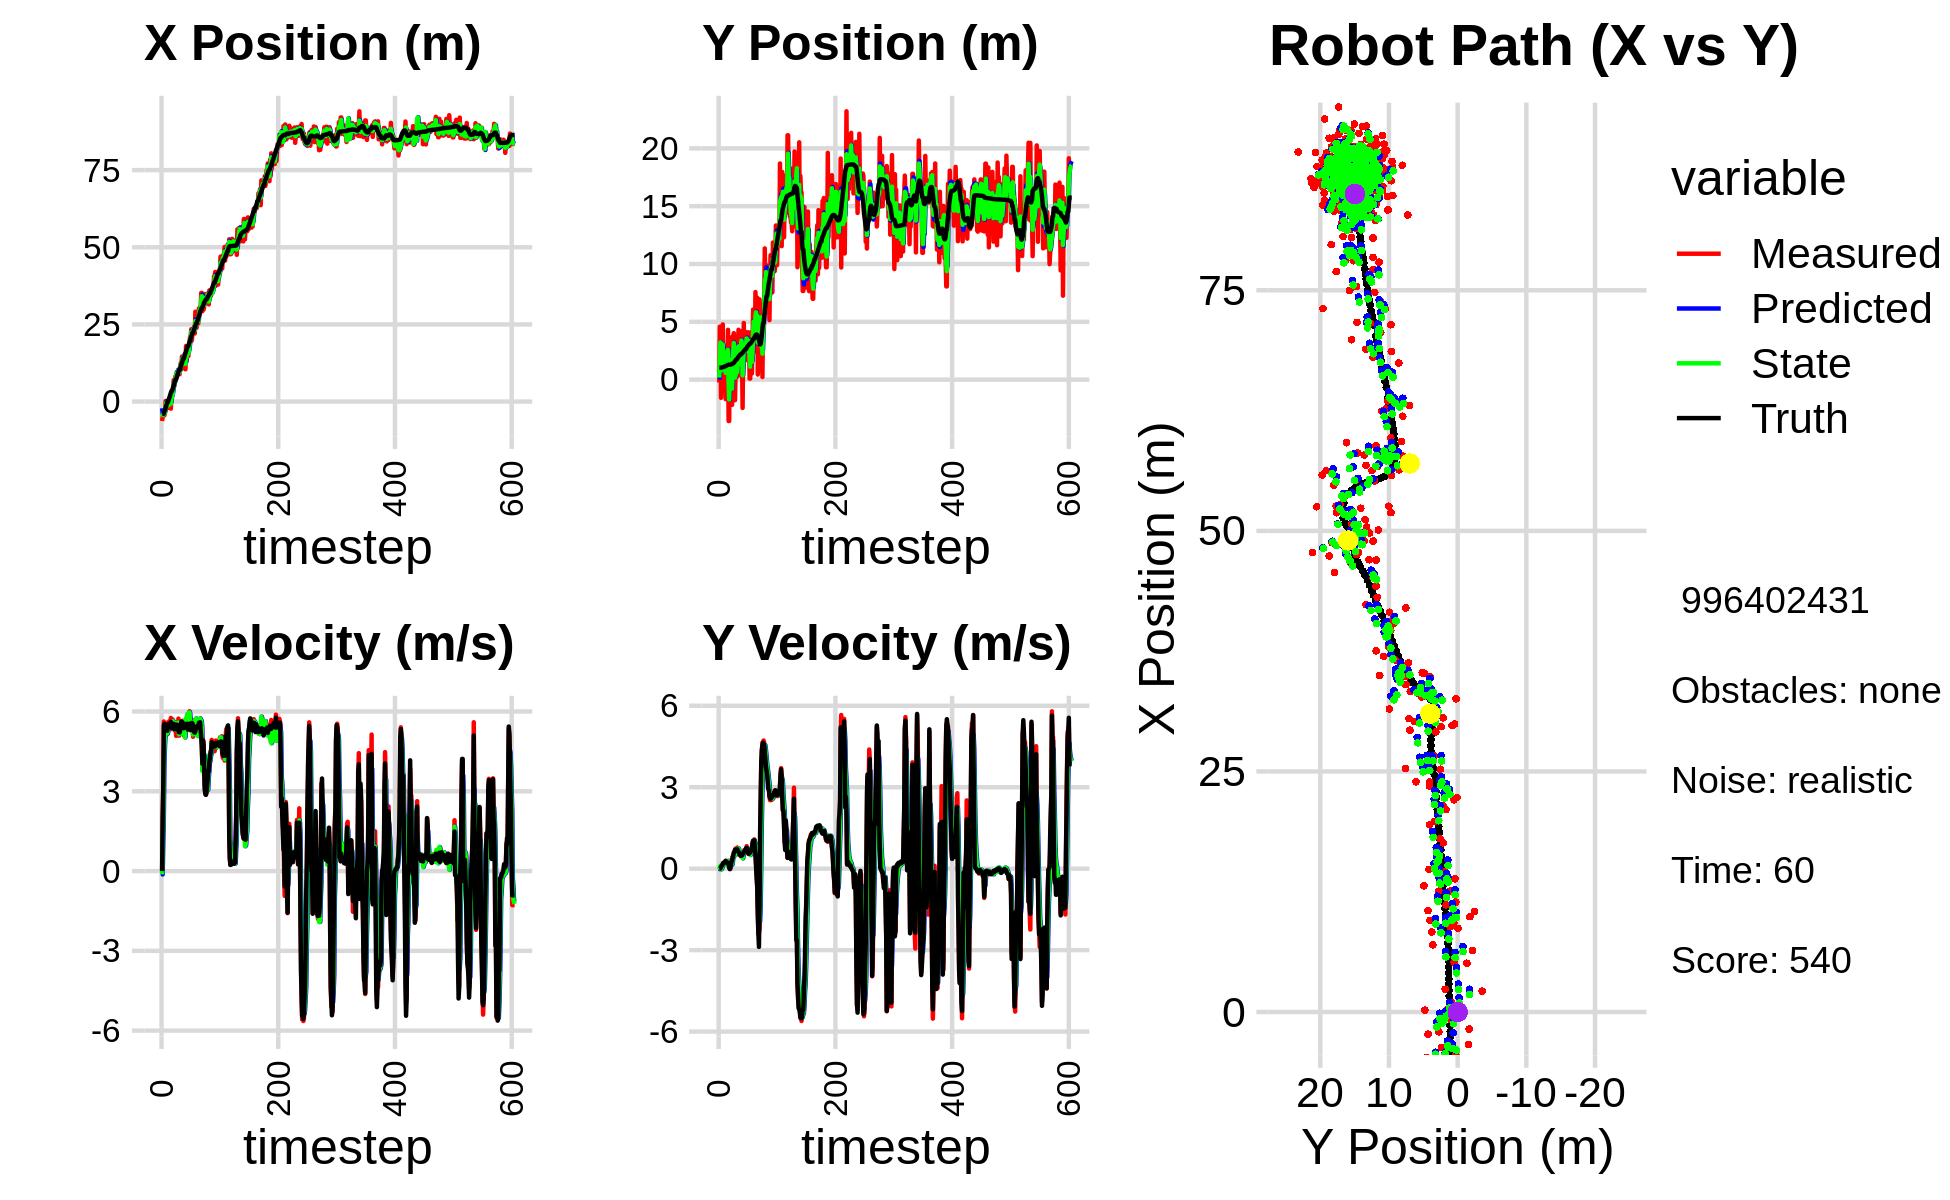

Values plotted in this chart, from the file beside it:
-3.987121693625245822e+00, 2.109420777059656693e+00, 0.000000000000000000e+00, 0.000000000000000000e+00, 0.000000000000000000e+00, 0.000000000000000000e+00, 0.000000000000000000e+00, 0.000000000000000000e+00, -2.165817480329792488e+00, 6.593444922933415775e-01, 0.000000000000000000e+00, 0.000000000000000000e+00, -4.046942234110926684e+00, 1.040226817745023125e+00, 0.000000000000000000e+00, 0.000000000000000000e+00, 0.000000000000000000e+00, -9.783236600924283266e-05
-6.303098201624073305e+00, -2.467029095484499779e-01, 0.000000000000000000e+00, 0.000000000000000000e+00, -2.165817480329792488e+00, 6.593444922933415775e-01, 0.000000000000000000e+00, 0.000000000000000000e+00, -3.956963378208036008e+00, 1.702961933784328252e-01, -1.269148002766508077e-01, -1.799882720533801939e-02, -4.046942234110926684e+00, 1.040226817745023125e+00, 0.000000000000000000e+00, 0.000000000000000000e+00, 0.000000000000000000e+00, -1.289297506446018815e-04
-4.707875072888989543e+00, 4.573184425770000061e+00, 1.989999936384467372e+00, 5.395795155105545917e-04, -3.969654858235700967e+00, 1.684963106578990233e-01, -1.269148002766508077e-01, -1.799882720533801939e-02, -4.348002596043299306e+00, 1.817206890913300343e+00, 1.036682767221221102e+00, 7.778965298368931136e-02, -4.013067721906561580e+00, 1.040234739767449179e+00, 2.000000000000000000e+00, 2.000000000000000042e-03, 2.000000000000000000e+00, -2.711454872041940689e-04
-4.707875072888989543e+00, 4.573184425770000061e+00, 3.270999788205513514e+00, 8.869168529531385294e-04, -4.244334319321176885e+00, 1.824985856211669200e+00, 1.036682767221221102e+00, 7.778965298368931136e-02, -4.389241627550183544e+00, 3.217514298294032127e+00, 2.091404536793052493e+00, 1.067795827051095103e-01, -4.013067721906561580e+00, 1.040234739767449179e+00, 3.200000000000000178e+00, 1.099999999999999936e-02, 3.200000047683715820e+00, -2.711454872041940689e-04
-3.375200301702145911e+00, -1.572385551724017727e+00, 5.623939694887837959e+00, 2.605999830155381405e-02, -4.180101173870878206e+00, 3.228192256564542895e+00, 2.091404536793052493e+00, 1.067795827051095103e-01, -3.697950648916050298e+00, 1.295735603082738496e+00, 4.064354022382955733e+00, -2.574954284087818679e-02, -3.729319095623099933e+00, 1.040971516321615553e+00, 5.474999999999999645e+00, 5.800000000000000294e-02, 5.474999904632568359e+00, -4.633728880435228348e-03
-4.460716724089781593e+00, 2.557205896023036495e-01, 5.493309209188942610e+00, 8.711757093216429548e-02, -3.291515246677754636e+00, 1.293160648798650669e+00, 4.064354022382955733e+00, -2.574954284087818679e-02, -3.785804243846292216e+00, 7.905462491406850534e-01, 4.723469358033590026e+00, -1.268655770733831400e-03, -3.170584201935836788e+00, 1.045806263718534801e+00, 5.536999999999999922e+00, 1.059999999999999970e-01, 5.538000106811523438e+00, -1.585752144455909729e-02
-3.679750322900468884e+00, 2.342654845760681503e+00, 5.420676272642249494e+00, 1.197998439687579936e-01, -3.313457308042933036e+00, 7.904193835636116328e-01, 4.723469358033590026e+00, -1.268655770733831400e-03, -3.490251736717147502e+00, 1.441209395506981572e+00, 5.105132791234700207e+00, 8.200631379761454121e-02, -2.538988589876267632e+00, 1.058848521386469121e+00, 5.368999999999999773e+00, 1.250000000000000000e-01, 5.369999885559082031e+00, -2.209693752229213715e-02
1.890935900323766072e-01, 4.775336431718736563e+00, 5.419679310049976273e+00, 1.586172488029953531e-01, -2.979738457593677392e+00, 1.449410026886742919e+00, 5.105132791234700207e+00, 8.200631379761454121e-02, -1.549910011531382859e+00, 3.040460092524287283e+00, 5.278441010290804591e+00, 1.927371676055950056e-01, -2.025667667557832452e+00, 1.071565794971408803e+00, 5.419999999999999929e+00, 1.779999999999999916e-01, 5.422999858856201172e+00, -2.925855480134487152e-02
5.400323855415578578e-02, -1.572643193440290965e-01, 5.570667316120827550e+00, 2.197465048857003833e-01, -1.022065910502302444e+00, 3.059733809284846728e+00, 5.278441010290804591e+00, 1.927371676055950056e-01, -4.521347226923803087e-01, 1.677507164789229899e+00, 5.473962337194228311e+00, 1.453170523995578889e-01, -1.402822971315288880e+00, 1.092676910695576264e+00, 5.453999999999999737e+00, 2.119999999999999940e-01, 5.458000183105468750e+00, -3.942662850022315979e-02
-7.633371539380303661e-01, 1.105246436362429252e+00, 5.306421641429802882e+00, 1.949070437007604795e-01, 9.526151102704250029e-02, 1.692038870029185738e+00, 5.473962337194228311e+00, 1.453170523995578889e-01, -2.950186080715230252e-01, 1.418380242579410089e+00, 5.395077882701468930e+00, 1.531648450649387705e-01, -7.766976358868359354e-01, 1.116440406745245140e+00, 5.451999999999999957e+00, 1.960000000000000075e-01, 5.454999923706054688e+00, -3.671390563249588013e-02
-2.060002446133873732e+00, 2.748139201472886484e+00, 5.144944595009240729e+00, 2.281361360454763898e-01, 2.444891801986238677e-01, 1.433696727085904010e+00, 5.395077882701468930e+00, 1.531648450649387705e-01, -9.593617171940759247e-01, 2.008661513830048762e+00, 5.174046053534040901e+00, 2.100551942675250305e-01, -1.612420080319319771e-01, 1.140584168929535513e+00, 5.275999999999999801e+00, 2.270000000000000073e-01, 5.281000137329101562e+00, -4.431277886033058167e-02
-2.060002446133873732e+00, 2.748139201472886484e+00, 5.405688064099117618e+00, 2.396979724149020108e-01, -4.419571118406717680e-01, 2.029667033256801201e+00, 5.174046053534040901e+00, 2.100551942675250305e-01, -1.180748330667817259e+00, 2.363831187592960070e+00, 5.284513360751608602e+00, 2.399062692908265348e-01, -1.612420080319319771e-01, 1.140584168929535513e+00, 5.477999999999999758e+00, 2.630000000000000115e-01, 5.485000133514404297e+00, -4.431277886033058167e-02
-1.774856806051219982e+00, -1.685810224551042236e+00, 5.600611634467782984e+00, 2.877691696666479504e-01, -6.522969945926563318e-01, 2.387821814522042896e+00, 5.284513360751608602e+00, 2.399062692908265348e-01, -1.218761384039850793e+00, 5.899779074631859022e-01, 5.425312771472419193e+00, 1.849229621100536569e-01, 4.597945211348284933e-01, 1.170597417313162802e+00, 5.525000000000000355e+00, 2.869999999999999774e-01, 5.532999992370605469e+00, -5.133659392595291138e-02
1.005115037908681730e+00, 8.740336881175008177e-01, 5.631048250412534983e+00, 2.798923553252495866e-01, -6.762301068926088732e-01, 6.084702036741912456e-01, 5.425312771472419193e+00, 1.849229621100536569e-01, 9.373935103763320065e-02, 7.333581361950629596e-01, 5.498684391169431862e+00, 2.327287708532543853e-01, 9.878668786979871719e-01, 1.197843669675056733e+00, 5.498999999999999666e+00, 2.580000000000000071e-01, 5.505000114440917969e+00, -4.966432228684425354e-02
-4.960923194247588985e-01, 8.332853746926121019e-01, 5.587992747342888755e+00, 2.366121937534427788e-01, 6.436077901545763646e-01, 7.566310132803883981e-01, 5.498684391169431862e+00, 2.327287708532543853e-01, 6.232520533491692216e-02, 7.907906721211840351e-01, 5.501467663814644027e+00, 2.358790147765359446e-01, 1.620059490533757307e+00, 1.227738155011606658e+00, 5.538999999999999702e+00, 2.260000000000000064e-01, 5.543000221252441406e+00, -4.231768846511840820e-02
2.451241016173971721e-01, 1.579924239881518755e+00, 5.552075963660931812e+00, 2.338873113135155335e-01, 6.124719717163813471e-01, 8.143785735988375851e-01, 5.501467663814644027e+00, 2.358790147765359446e-01, 4.426058220220888684e-01, 1.164469455480821924e+00, 5.528784727637193974e+00, 2.524165104660625047e-01, 2.256303310739937285e+00, 1.254025741725995458e+00, 5.530000000000000249e+00, 2.320000000000000118e-01, 5.534999847412109375e+00, -4.210120812058448792e-02
-2.297292232602893058e+00, 4.308062909839128984e+00, 5.757500940577759074e+00, 2.007628484477845254e-01, 9.954842947858082436e-01, 1.189711106527428175e+00, 5.528784727637193974e+00, 2.524165104660625047e-01, -6.769620596468437501e-01, 2.582533760510548504e+00, 5.505562428813725262e+00, 2.903860565072082234e-01, 2.894790172240743864e+00, 1.279522536685286260e+00, 5.607999999999999652e+00, 1.950000000000000067e-01, 5.611999988555908203e+00, -3.485566750168800354e-02
2.164900898824947184e+00, -3.579668180199640393e+00, 5.532790529842904981e+00, 1.156895251879604819e-01, -1.264058167654712461e-01, 2.611572366161269532e+00, 5.505562428813725262e+00, 2.903860565072082234e-01, 9.336578678130241782e-01, -2.134656089664210832e-01, 5.465946054610434146e+00, 7.534380315417665841e-02, 3.423238277853701828e+00, 1.295062882875073873e+00, 5.386000000000000121e+00, 1.429999999999999882e-01, 5.388000011444091797e+00, -2.090675011277198792e-02
2.164900898824947184e+00, -3.579668180199640393e+00, 5.337833449889265225e+00, 1.116130122800141483e-01, 1.480252473274067615e+00, -2.059312286510034118e-01, 5.465946054610434146e+00, 7.534380315417665841e-02, 1.822246616665886387e+00, -1.718255778377639542e+00, 5.423269172839411567e+00, 2.449281783749854280e-02, 3.423238277853701828e+00, 1.295062882875073873e+00, 5.456999999999999851e+00, 4.900000000000000189e-02, 5.456999778747558594e+00, -2.090675011277198792e-02
2.370941758427618673e+00, 1.802773190664887615e+00, 5.702965008249178069e+00, 1.999744666994802272e-02, 2.364573533949827500e+00, -1.715806496593889729e+00, 5.423269172839411567e+00, 2.449281783749854280e-02, 2.362717161299165980e+00, -1.172786559885954372e-01, 5.532564911826044707e+00, 1.000506043494797936e-01, 4.045634746747203359e+00, 1.303377761007036950e+00, 5.498000000000000220e+00, -1.799999999999999864e-02, 5.498000144958496094e+00, -3.506485605612397194e-03
5.197273493134384914e+00, 5.136282280592880944e-01, 5.483995064458710544e+00, -7.509482733413853570e-03, 2.915973652481770539e+00, -1.072735955536474606e-01, 5.532564911826044707e+00, 1.000506043494797936e-01, 4.068825852829810685e+00, 1.695832098644793895e-01, 5.634956660345353363e+00, 6.553742390310074439e-02, 4.675490856413251350e+00, 1.302649779942323116e+00, 5.426000000000000156e+00, 5.800000000000000294e-02, 5.426000118255615234e+00, 1.369344419799745083e-03
6.990220546722266448e+00, 3.612610175170044791e+00, 5.605925929564855359e+00, 1.097363228741073254e-01, 4.632321518864346288e+00, 1.761369522547894528e-01, 5.634956660345353363e+00, 6.553742390310074439e-02, 5.734797331914359475e+00, 1.735621034635121074e+00, 5.545236880500767462e+00, 1.596892007737392705e-01, 5.299804210937247184e+00, 1.306342198103537910e+00, 5.535999999999999588e+00, 1.370000000000000107e-01, 5.538000106811523438e+00, -1.957255788147449493e-02
5.069360315520038185e+00, -1.343267785027079331e+00, 5.345177633318444421e+00, 2.495501392047160816e-01, 6.289321019964436488e+00, 1.751589954712494901e+00, 5.545236880500767462e+00, 1.596892007737392705e-01, 5.664867746702250351e+00, 3.601605225742976479e-01, 5.339826425790692888e+00, 1.360970512939857491e-01, 5.931821346450381505e+00, 1.326324357048673352e+00, 5.333999999999999631e+00, 2.650000000000000133e-01, 5.341000080108642578e+00, -4.665309190750122070e-02
6.378517821667316845e+00, -2.177781658095112149e+00, 5.279222255217179693e+00, 3.214556628626181745e-01, 6.198850389281319373e+00, 3.737702277036962228e-01, 5.339826425790692888e+00, 1.360970512939857491e-01, 6.284289981967338790e+00, -7.775279753255679438e-01, 5.311171639236255793e+00, 1.622528961991989704e-01, 6.549607754155383432e+00, 1.359042806573451445e+00, 5.482000000000000206e+00, 3.069999999999999951e-01, 5.491000175476074219e+00, -6.081563606858253479e-02
8.318159580108348550e+00, 3.755489690851560702e+00, 5.544750384844535418e+00, 4.502381805327772546e-01, 6.815407145890964635e+00, -7.613026857056480745e-01, 5.311171639236255793e+00, 1.622528961991989704e-01, 7.578817044533303182e+00, 1.280661640114901800e+00, 5.562566052948660911e+00, 3.806718438877356725e-01, 7.178494930612410840e+00, 1.403283221760738053e+00, 5.472000000000000419e+00, 4.159999999999999809e-01, 5.486999988555908203e+00, -8.102303743362426758e-02
8.318159580108348550e+00, 3.755489690851560702e+00, 5.084265639851253127e+00, 4.128464497317723136e-01, 8.135073649828168385e+00, 1.318728824503675456e+00, 5.562566052948660911e+00, 3.806718438877356725e-01, 8.227682139409280282e+00, 2.422171550256480010e+00, 5.388987516266369404e+00, 4.468894220212157875e-01, 7.178494930612410840e+00, 1.403283221760738053e+00, 5.326999999999999957e+00, 4.849999999999999867e-01, 5.348999977111816406e+00, -8.102303743362426758e-02
9.519612550389091155e+00, 4.018295241958759867e+00, 5.556548911399469937e+00, 5.428215542708886288e-01, 8.766580891035916423e+00, 2.466860492458601506e+00, 5.388987516266369404e+00, 4.468894220212157875e-01, 9.148393776747028028e+00, 3.168700705017743591e+00, 5.551266898802627914e+00, 5.208316391656764299e-01, 7.795308589703105362e+00, 1.457216693353155401e+00, 5.506999999999999673e+00, 6.029999999999999805e-01, 5.539999961853027344e+00, -9.738141298294067383e-02
8.687396347534575014e+00, -5.731760118408728982e-02, 5.283685585034736398e+00, 6.031491809039604135e-01, 9.703520466627290730e+00, 3.220783868934311123e+00, 5.551266898802627914e+00, 5.208316391656764299e-01, 9.220947520980342205e+00, 1.740123825834079652e+00, 5.506252855641568189e+00, 4.871073484401454712e-01, 8.424521923400879686e+00, 1.523404850393168308e+00, 5.336000000000000298e+00, 6.169999999999999929e-01, 5.372000217437744141e+00, -1.136611178517341614e-01
9.906083941796923753e+00, -1.777777777425154193e+00, 5.397297668541733984e+00, 6.802782516827652337e-01, 9.771572806544499556e+00, 1.788834560678094210e+00, 5.506252855641568189e+00, 4.871073484401454712e-01, 9.834001762739021046e+00, 1.837213164181012992e-01, 5.441733399702826546e+00, 4.976177735118095247e-01, 9.039763927186728054e+00, 1.596502198903748448e+00, 5.488000000000000433e+00, 6.959999999999999520e-01, 5.532000064849853516e+00, -1.253793835639953613e-01
9.262062251579719074e+00, 5.533620852331316842e-01, 5.732535755859597515e+00, 7.392132528410194636e-01, 1.037817510270930299e+01, 2.334830937692822517e-01, 5.441733399702826546e+00, 4.976177735118095247e-01, 9.841868152659822400e+00, 3.836069456638461217e-01, 5.588423925958100114e+00, 6.101057628417416723e-01, 9.666701793374773644e+00, 1.676675870006824276e+00, 5.397999999999999687e+00, 6.979999999999999538e-01, 5.442999839782714844e+00, -1.282427906990051270e-01
8.855479002012661027e+00, 1.076909972924783077e+00, 5.089338733711755935e+00, 6.525279182930620037e-01, 1.040071054525563277e+01, 4.446175219480202889e-01, 5.588423925958100114e+00, 6.101057628417416723e-01, 9.626712916703322520e+00, 7.309739503732237687e-01, 5.142184632945620670e+00, 6.418106462119647082e-01, 1.017610692977298825e+01, 1.741745962078121712e+00, 5.219999999999999751e+00, 6.630000000000000338e-01, 5.262000083923339844e+00, -1.275189518928527832e-01
8.855479002012661027e+00, 1.076909972924783077e+00, 5.232169574378503718e+00, 6.708409282939403750e-01, 1.014093137999788397e+01, 7.951550149944202062e-01, 5.142184632945620670e+00, 6.418106462119647082e-01, 9.519227966174693023e+00, 9.231553283946606347e-01, 5.231664733981552295e+00, 6.604644296796000624e-01, 1.017610692977298825e+01, 1.741745962078121712e+00, 5.214999999999999858e+00, 7.059999999999999609e-01, 5.262000083923339844e+00, -1.275189518928527832e-01
1.142518597876700248e+01, 2.633947867873154824e-01, 5.358565286346101075e+00, 7.797452525247032806e-01, 1.004239443957284905e+01, 9.892017713626206632e-01, 5.231664733981552295e+00, 6.604644296796000624e-01, 1.071984337810074983e+01, 6.641758052722772643e-01, 5.414285129439807775e+00, 6.974864331929009342e-01, 1.078478193286739462e+01, 1.825317337097474901e+00, 5.298000000000000043e+00, 7.129999999999999671e-01, 5.346000194549560547e+00, -1.444996148347854614e-01
1.256255733949963194e+01, 2.718699111799983026e+00, 5.289871272838528427e+00, 6.847036563055732827e-01, 1.126127189104473025e+01, 7.339244485915673577e-01, 5.414285129439807775e+00, 6.974864331929009342e-01, 1.189418375433635866e+01, 1.630498132249246224e+00, 5.312668934696642253e+00, 7.337412841559198817e-01, 1.139603948605075878e+01, 1.911762311230602140e+00, 5.482999999999999652e+00, 6.610000000000000320e-01, 5.522999763488769531e+00, -1.287210583686828613e-01
1.053349185015023437e+01, 4.311517013844826884e+00, 5.506435059366672213e+00, 6.268452021325292556e-01, 1.242545064780602360e+01, 1.703872260664838212e+00, 5.312668934696642253e+00, 7.337412841559198817e-01, 1.151163370112706374e+01, 2.878980495465407685e+00, 5.314693918017905361e+00, 7.414817984189365774e-01, 1.202246236791014411e+01, 1.987165703273455541e+00, 5.621000000000000441e+00, 6.219999999999999973e-01, 5.655000209808349609e+00, -1.133506968617439270e-01
1.459305524866331893e+01, 1.905182583758357362e+00, 5.236818702458471364e+00, 5.440160582873552197e-01, 1.204310309292885428e+01, 2.953128675307301165e+00, 5.314693918017905361e+00, 7.414817984189365774e-01, 1.329489765839451820e+01, 2.475182828180226391e+00, 5.167273126684548856e+00, 6.330394720621909110e-01, 1.256118917457892969e+01, 2.046519472559068298e+00, 5.594000000000000306e+00, 5.779999999999999583e-01, 5.624000072479248047e+00, -1.035116389393806458e-01
1.385083639609968742e+01, 3.926220671904536164e-01, 5.655119338866330558e+00, 5.310586720003913630e-01, 1.381162497106297238e+01, 2.538486775386445515e+00, 5.167273126684548856e+00, 6.330394720621909110e-01, 1.383404165120129292e+01, 1.567112063545574641e+00, 5.507225210874395316e+00, 5.435425408169205497e-01, 1.320455884908294841e+01, 2.109931660806438902e+00, 5.594999999999999751e+00, 5.230000000000000204e-01, 5.618999958038330078e+00, -9.363300353288650513e-02
1.257220995462039603e+01, 1.101564242294515328e+00, 5.598042162477942618e+00, 4.963090375999370529e-01, 1.438476417228873316e+01, 1.621466317627266784e+00, 5.507225210874395316e+00, 5.435425408169205497e-01, 1.348996279636282125e+01, 1.385518861331687779e+00, 5.623517422606547633e+00, 5.119474011450064754e-01, 1.384418630628673874e+01, 2.168256832733350237e+00, 5.503999999999999559e+00, 4.889999999999999902e-01, 5.525000095367431641e+00, -8.842641115188598633e-02
1.482881647341126019e+01, 4.179916216846146781e+00, 5.103920653865646528e+00, 4.531784436742483102e-01, 1.405231453862347557e+01, 1.436713601446188537e+00, 5.623517422606547633e+00, 5.119474011450064754e-01, 1.442448374266424516e+01, 2.674321890695307680e+00, 5.317631368805525227e+00, 5.436882357260069965e-01, 1.384418630628673874e+01, 2.168256832733350237e+00, 5.373000000000000220e+00, 4.739999999999999769e-01, 5.394000053405761719e+00, -8.855802565813064575e-02
1.482881647341126019e+01, 4.179916216846146781e+00, 5.345968440185944637e+00, 4.746699296393271927e-01, 1.495624687954479803e+01, 2.728690714267908213e+00, 5.317631368805525227e+00, 5.436882357260069965e-01, 1.489393130962324463e+01, 3.382726987076480007e+00, 5.332606683230475930e+00, 5.439964995299215733e-01, 1.446865797017449751e+01, 2.223455383500267057e+00, 5.416999999999999815e+00, 4.819999999999999840e-01, 5.439000129699707031e+00, -8.855802565813064575e-02
1.114495968813472082e+01, 1.664762451361626372e+00, 5.322622530763337245e+00, 4.661949184889947473e-01, 1.542719197794629160e+01, 3.437126637029471965e+00, 5.332606683230475930e+00, 5.439964995299215733e-01, 1.339263278477253039e+01, 2.634874707489822221e+00, 5.024585803673416784e+00, 4.728316398767044015e-01, 1.508883237856091952e+01, 2.278423740119952523e+00, 5.508000000000000007e+00, 4.869999999999999885e-01, 5.528999805450439453e+00, -8.736449480056762695e-02
1.045308399209520189e+01, -2.447088406165741858e+00, 5.528674576081692216e+00, 5.083915224398403154e-01, 1.389509136513987286e+01, 2.682157871477492517e+00, 5.024585803673416784e+00, 4.728316398767044015e-01, 1.219208026547006796e+01, 3.658994931055361555e-01, 5.348635949074990847e+00, 3.806475280430799968e-01, 1.561434507373700242e+01, 2.324738814189074798e+00, 5.530999999999999694e+00, 5.220000000000000195e-01, 5.554999828338623047e+00, -9.169752895832061768e-02
1.802201044545075703e+01, 2.578599973655049560e+00, 5.370866005742585436e+00, 5.601779880778566811e-01, 1.272694386037756686e+01, 4.039642459098441440e-01, 5.348635949074990847e+00, 3.806475280430799968e-01, 1.522522333397671979e+01, 1.390226845089952645e+00, 5.738296649979553798e+00, 5.047548333701630252e-01, 1.624743986101386639e+01, 2.386604739344758919e+00, 5.437999999999999723e+00, 5.719999999999999529e-01, 5.467999935150146484e+00, -1.039236262440681458e-01
1.311815810241079205e+01, 4.899884893470512814e+00, 5.452024670356257374e+00, 5.819912529964080816e-01, 1.579905299897467508e+01, 1.440702328426968881e+00, 5.738296649979553798e+00, 5.047548333701630252e-01, 1.442014272471660874e+01, 3.005038703920932974e+00, 5.784022202680970892e+00, 6.111719377731568148e-01, 1.687272214874688459e+01, 2.452587081672775060e+00, 5.479000000000000092e+00, 5.919999999999999707e-01, 5.511000156402587891e+00, -1.063450127840042114e-01
1.758515547944858781e+01, 2.085156633002732907e+00, 5.681705769159534292e+00, 6.862573280618518012e-01, 1.499854494498470636e+01, 3.066155897698248811e+00, 5.784022202680970892e+00, 6.111719377731568148e-01, 1.621357562767371974e+01, 2.624748468777423849e+00, 5.896396021142356503e+00, 6.234430314491257175e-01, 1.750439500778568913e+01, 2.523305250933429722e+00, 5.538999999999999702e+00, 6.400000000000000133e-01, 5.574999809265136719e+00, -1.202014088630676270e-01
1.473218631772402354e+01, 3.042037590680421122e+00, 5.338133440079184666e+00, 6.778590026693382953e-01, 1.680321522978795556e+01, 2.687092771922336532e+00, 5.896396021142356503e+00, 6.234430314491257175e-01, 1.569973977209581051e+01, 2.848653961084930408e+00, 5.830744332635130256e+00, 6.546956253500810785e-01, 1.802587938308155557e+01, 2.588094546001082019e+00, 5.320000000000000284e+00, 6.760000000000000453e-01, 5.362999916076660156e+00, -1.263082623481750488e-01
1.473218631772402354e+01, 3.042037590680421122e+00, 5.330197272568161004e+00, 6.768512341947533484e-01, 1.628281420535932256e+01, 2.914123523619938538e+00, 5.830744332635130256e+00, 6.546956253500810785e-01, 1.558232806809746407e+01, 2.972399750128507101e+00, 5.369366434156795265e+00, 6.670687982746811295e-01, 1.802587938308155557e+01, 2.588094546001082019e+00, 5.514999999999999680e+00, 6.959999999999999520e-01, 5.559000015258789062e+00, -1.263082623481750488e-01
1.701131284211439976e+01, 3.035998209321276065e+00, 5.308977346663771080e+00, 6.772488938545201398e-01, 1.611926471151314288e+01, 3.039106629955975247e+00, 5.369366434156795265e+00, 6.670687982746811295e-01, 1.657351297873227480e+01, 3.037932028150423847e+00, 5.306117985701037654e+00, 6.714562923961263641e-01, 1.864798688862940779e+01, 2.666597559367616110e+00, 5.464000000000000412e+00, 7.540000000000000036e-01, 5.515999794006347656e+00, -1.268814355134963989e-01
1.945652297170313716e+01, 4.105873896062989914e+00, 6.007866366971986061e+00, 8.305223721797013736e-01, 1.710412477730237768e+01, 3.105077657390036272e+00, 5.306117985701037654e+00, 6.714562923961263641e-01, 1.815232612211398688e+01, 3.560712424514133279e+00, 5.968150857002923360e+00, 7.620215650440678168e-01, 1.927776956593319468e+01, 2.750827267132011311e+00, 5.536999999999999922e+00, 7.660000000000000142e-01, 5.589000225067138672e+00, -1.373685300350189209e-01
2.103365182859495164e+01, 1.683135702159920033e+00, 5.406287412392248193e+00, 7.122262024558814186e-01, 1.874914120781427940e+01, 3.636914581018539927e+00, 5.968150857002923360e+00, 7.620215650440678168e-01, 1.987745313619282683e+01, 2.753256243667272507e+00, 5.683175561217596261e+00, 6.992384686705568342e-01, 1.991283941273488978e+01, 2.837918116429341442e+00, 5.389000000000000234e+00, 6.820000000000000506e-01, 5.432000160217285156e+00, -1.309860497713088989e-01
2.142555725580181658e+01, 2.110979689247915125e+00, 5.511288301441555681e+00, 6.195299029958718506e-01, 2.044577069231458566e+01, 2.823180090534328279e+00, 5.683175561217596261e+00, 6.992384686705568342e-01, 2.090497214806055837e+01, 2.499687277432159682e+00, 5.633413190898155953e+00, 6.494349301252042572e-01, 2.052972650497614993e+01, 2.914691878597156727e+00, 5.299000000000000377e+00, 6.139999999999999902e-01, 5.334000110626220703e+00, -1.119411587715148926e-01
2.346848344801747643e+01, 4.088648749734979049e+00, 5.481042550696621163e+00, 5.442751352395707176e-01, 2.146831346715037370e+01, 2.564630770444680241e+00, 5.633413190898155953e+00, 6.494349301252042572e-01, 2.250002275250993833e+01, 3.250666687961829560e+00, 5.484824209460163580e+00, 6.354199951498740173e-01, 2.104182958618897814e+01, 2.969274474651117046e+00, 5.562999999999999723e+00, 5.530000000000000471e-01, 5.591000080108642578e+00, -9.897691011428833008e-02
1.980313348789381322e+01, 3.405657990414243219e+00, 5.695246576540261785e+00, 5.629351650285765452e-01, 2.304850517345595406e+01, 3.314208687476817072e+00, 5.484824209460163580e+00, 6.354199951498740173e-01, 2.156206706361595593e+01, 3.353882649666177329e+00, 5.395402808175293607e+00, 6.056344369906744296e-01, 2.168165445356596521e+01, 3.031909657688134363e+00, 5.570000000000000284e+00, 5.510000000000000453e-01, 5.597000122070312500e+00, -9.852296113967895508e-02
2.229633807594123596e+01, 9.091622984441356803e-02, 5.613019278277602275e+00, 6.093681546245397485e-01, 2.210160734443348574e+01, 3.414446093365244739e+00, 5.395402808175293607e+00, 6.056344369906744296e-01, 2.223471865907370670e+01, 1.913281102525203003e+00, 5.449664562512304578e+00, 5.375275076672386687e-01, 2.232109689751051462e+01, 3.097802474175000764e+00, 5.554999999999999716e+00, 6.019999999999999796e-01, 5.587999820709228516e+00, -1.081398278474807739e-01
2.229633807594123596e+01, 9.091622984441356803e-02, 5.051319621027952067e+00, 5.483881603251993253e-01, 2.277968511532493778e+01, 1.967033853291926926e+00, 5.449664562512304578e+00, 5.375275076672386687e-01, 2.260010551876920459e+01, 1.119841062979600510e+00, 5.132024181806348118e+00, 5.029178369635565193e-01, 2.232109689751051462e+01, 3.097802474175000764e+00, 5.325999999999999623e+00, 5.939999999999999725e-01, 5.359000205993652344e+00, -1.081398278474807739e-01
2.390251284862801384e+01, 4.087911500861605596e+00, 5.307713809187453613e+00, 6.042666640426728186e-01, 2.311330793694984109e+01, 1.170132846675956184e+00, 5.132024181806348118e+00, 5.029178369635565193e-01, 2.356363212234960258e+01, 2.490383998387693421e+00, 5.141917344125808143e+00, 6.084706605716603267e-01, 2.294128751742787031e+01, 3.166585757394446254e+00, 5.416000000000000369e+00, 6.420000000000000151e-01, 5.453999996185302734e+00, -1.133588105440139771e-01
2.377579218145437778e+01, 2.017148210793843877e+00, 5.238878370535525519e+00, 6.496093939290114028e-01, 2.407782385676218340e+01, 2.551231064444859253e+00, 5.141917344125808143e+00, 6.084706605716603267e-01, 2.393346938122020262e+01, 2.310913812671508971e+00, 5.188146917968609273e+00, 6.152591999182958071e-01, 2.345773744573939723e+01, 3.227051569255377839e+00, 5.219999999999999751e+00, 6.630000000000000338e-01, 5.262000083923339844e+00, -1.233680918812751770e-01
2.205898785629037206e+01, 5.300918353664317850e-01, 5.327809841402999069e+00, 7.758198272298922893e-01, 2.445228407301706497e+01, 2.372439732663338408e+00, 5.188146917968609273e+00, 6.152591999182958071e-01, 2.317765944213823204e+01, 1.543867127672518658e+00, 5.357388574050196084e+00, 6.468300547006434753e-01, 2.405948495856048552e+01, 3.306735588977558926e+00, 5.203999999999999737e+00, 7.810000000000000275e-01, 5.262000083923339844e+00, -1.446006894111633301e-01
2.911821031586244501e+01, 3.172964764732003839e+00, 5.240264652593324080e+00, 9.176209442128314686e-01, 2.371339829954325040e+01, 1.608550133142583105e+00, 5.357388574050196084e+00, 6.468300547006434753e-01, 2.609011512190718562e+01, 2.321296890976955130e+00, 5.683101075022073623e+00, 7.980935439739329507e-01, 2.466445302975881049e+01, 3.401977851258386032e+00, 5.262999999999999901e+00, 9.439999999999999503e-01, 5.347000122070312500e+00, -1.733520627021789551e-01
2.393092441545522320e+01, 6.060768916184087196e+00, 5.362261841659586636e+00, 1.028468938785455533e+00, 2.665842522940939219e+01, 2.401106245374348358e+00, 5.683101075022073623e+00, 7.980935439739329507e-01, 2.509598856598968553e+01, 4.059371514805937053e+00, 5.738966536453858680e+00, 9.756452001188476997e-01, 2.527483844751126085e+01, 3.514338805588084647e+00, 5.432999999999999829e+00, 1.028000000000000025e+00, 5.528999805450439453e+00, -1.894963383674621582e-01
2.393092441545522320e+01, 6.060768916184087196e+00, 5.472256944352567487e+00, 1.049565735226719143e+00, 2.566988521963506997e+01, 4.156936034817821479e+00, 5.738966536453858680e+00, 9.756452001188476997e-01, 2.496099400079472730e+01, 5.018561808140209024e+00, 5.414913874906893909e+00, 1.047921290375301018e+00, 2.527483844751126085e+01, 3.514338805588084647e+00, 5.387999999999999901e+00, 1.030999999999999917e+00, 5.486000061035156250e+00, -1.894963383674621582e-01
... 545 more rows
